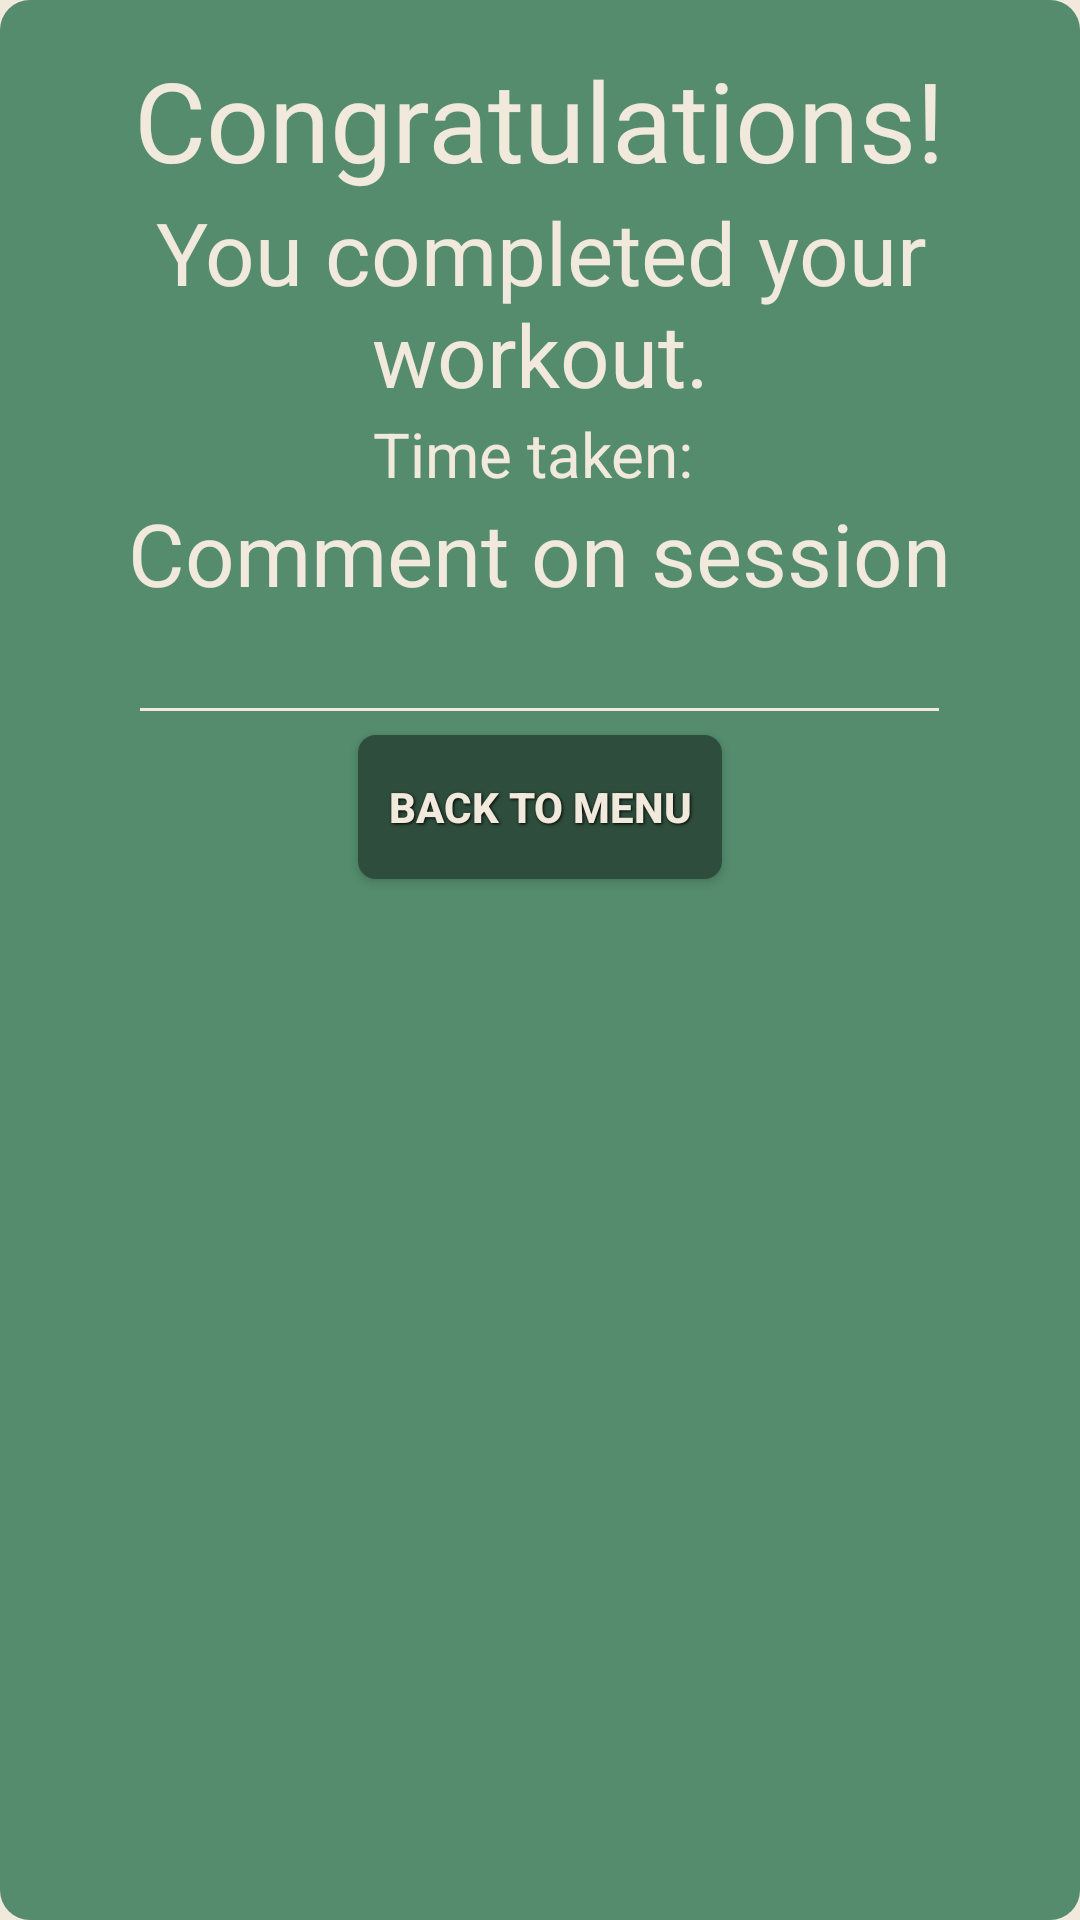

Reconstruct the res/layout file that produces this screen, plus the resources it refers to.
<!-- AndroidManifest.xml: application theme AppTheme -->
<!-- res/layout/activity_workout_end_screen.xml -->
<?xml version="1.0" encoding="utf-8"?>
<LinearLayout
    xmlns:android="http://schemas.android.com/apk/res/android"
    android:background="@drawable/popup_rounded"
    android:id="@+id/mainLayout"
    android:layout_width="wrap_content"
    android:layout_height="wrap_content"
    android:orientation="vertical"
    android:layout_gravity="center"
    android:layout_margin="10dp">
    <TextView
        android:layout_height="wrap_content"
        android:layout_width="wrap_content"
        android:text="Congratulations!"
        android:textSize="18pt"
        android:layout_gravity="center"
        android:textAlignment="center"
        style="@style/TextView_h1"/>
    <TextView
        android:layout_height="wrap_content"
        android:layout_width="wrap_content"
        android:text="You completed your workout."
        android:textSize="14pt"
        android:layout_gravity="center"
        android:textAlignment="center"
        style="@style/TextView_h2"/>
    <TextView
        android:id="@+id/time_taken_tv"
        android:tag="time_taken_tv"
        android:layout_height="wrap_content"
        android:layout_width="wrap_content"
        android:text="Time taken: "
        android:textSize="10pt"
        android:layout_gravity="center"
        android:textAlignment="center"
        style="@style/TextView_h3"/>
    <LinearLayout
        android:layout_width="wrap_content"
        android:layout_height="wrap_content"
        android:orientation="vertical"
        android:tag="comments_layout"
        android:layout_gravity="center">
        <TextView
            android:layout_width="wrap_content"
            android:layout_height="wrap_content"
            android:layout_gravity="center"
            android:text="Comment on session"
            style="@style/TextView_h2"/>
        <EditText
            android:id="@+id/comment_et"
            android:layout_width="match_parent"
            android:layout_height="wrap_content"
            android:tag="comment_et"
            style="@style/EditText_active"/>
    </LinearLayout>
    <Button
        android:id="@+id/finished_button"
        android:layout_width="wrap_content"
        android:layout_height="wrap_content"
        android:layout_gravity="center"
        android:text="Back to Menu"
        android:tag="finished_button"
        android:onClick="doneOnClick"
        style="@style/button_text"
        android:background="@drawable/button"/>
</LinearLayout>
<!-- resources referenced by this layout -->
<resources>
  <!-- drawable button (drawable) -->
  <?xml version="1.0" encoding="utf-8" ?>
  <selector xmlns:android="http://schemas.android.com/apk/res/android">
      <item android:state_pressed="true" >
          <shape>
              <solid
                  android:color="@color/colorPrimary" />
              <corners
                  android:radius="6dp" />
              <padding
                  android:left="10dp"
                  android:top="10dp"
                  android:right="10dp"
                  android:bottom="10dp" />
          </shape>
      </item>
      <item>
          <shape>
              <solid
                  android:color="@color/color5"/>
              <corners
                  android:radius="6dp" />
              <padding
                  android:left="10dp"
                  android:top="10dp"
                  android:right="10dp"
                  android:bottom="10dp" />
          </shape>
      </item>
  </selector>
  <!-- drawable popup_rounded (drawable) -->
  <?xml version="1.0" encoding="utf-8"?>
  <shape xmlns:android="http://schemas.android.com/apk/res/android" >
  
      
      <solid android:color="@color/colorPrimary" />
  
      
      <padding
          android:bottom="15dp"
          android:left="15dp"
          android:right="15dp"
          android:top="15dp" />
  
      
      <corners android:radius="10dp" />
  </shape>
  <style name="EditText_active" parent="@android:style/Widget.EditText">
          <item name="android:textColor">@color/color1</item>
          <item name="android:textColorHint">@color/color5</item>
          <item name="android:textCursorDrawable">@null</item>
          <item name="colorAccent">@color/color1</item>
          <item name="android:backgroundTint">@color/color1</item>
          <item name="android:layout_height">wrap_content</item>
      </style>
  <style name="TextView_h1" parent="@style/Widget.AppCompat.TextView">
          <item name="android:textColor">@color/color1</item>
          <item name="android:textSize">16pt</item>
      </style>
  <style name="TextView_h2" parent="@style/Widget.AppCompat.TextView">
          <item name="android:textColor">@color/color1</item>
          <item name="android:textSize">14pt</item>
      </style>
  <style name="TextView_h3" parent="@style/Widget.AppCompat.TextView">
          <item name="android:textColor">@color/color1</item>
          <item name="android:textSize">8pt</item>
      </style>
  <style name="button_text">
          <item name="android:layout_width">wrap_content</item>
          <item name="android:layout_height">wrap_content</item>
          <item name="android:textColor">@color/color1</item>
          <item name="android:gravity">center</item>
  
          <item name="android:textStyle">bold</item>
          <item name="android:shadowColor">#000000</item>
          <item name="android:shadowDx">1</item>
          <item name="android:shadowDy">1</item>
          <item name="android:shadowRadius">2</item>
      </style>
  <style name="AppTheme" parent="Theme.AppCompat.Light.DarkActionBar">
          
          <item name="colorPrimary">@color/colorPrimary</item>
          <item name="colorPrimaryDark">@color/color5</item>
          <item name="colorAccent">@color/colorPrimary</item>
          <item name="android:windowBackground">@color/color1</item>
      </style>
  <color name="colorPrimary">#548C6D</color>
  <color name="color5">#2e4d3c</color>
  <color name="color1">#F1E9DB</color>
</resources>
